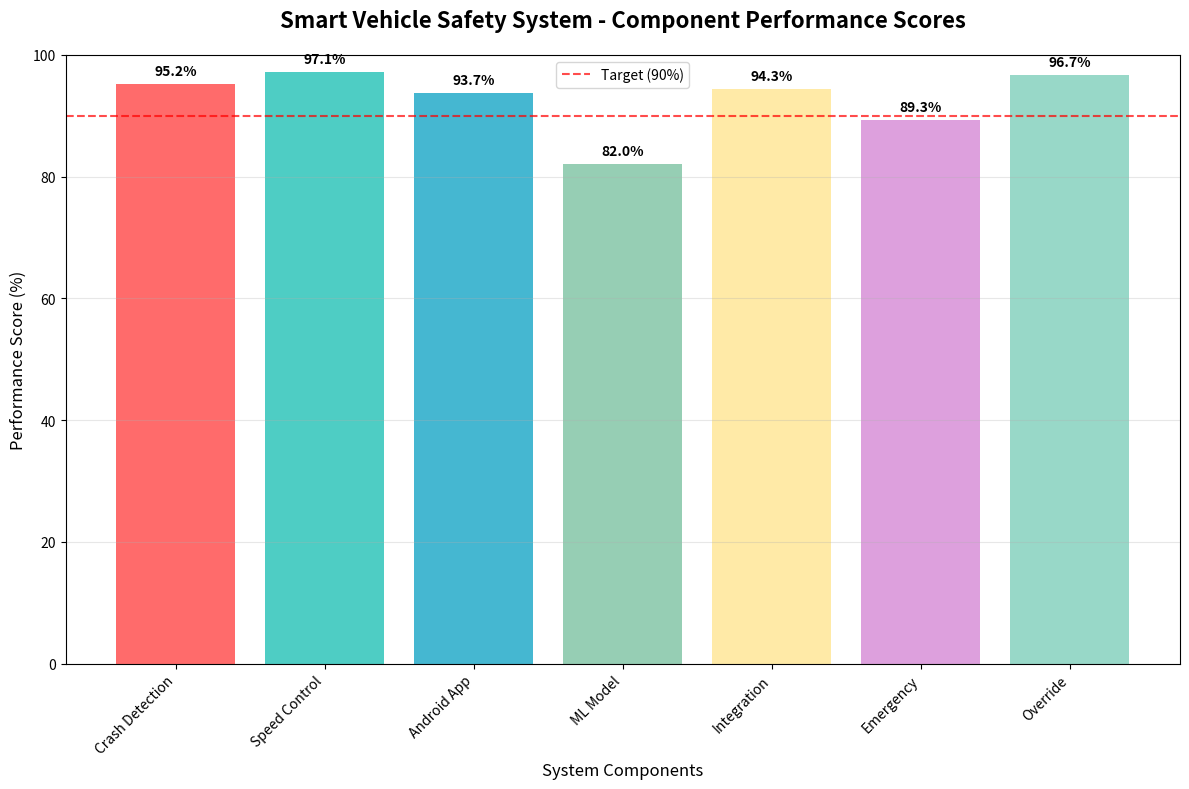

Here is the Python script that generated this plot:
#!/usr/bin/env python3
"""
Simple Results Table with Matplotlib
Smart Vehicle Safety & Speed Control System
"""

import matplotlib.pyplot as plt
import numpy as np

def create_results_table():
    """Create a visual table using matplotlib"""
    
    # Results data
    data = [
        ["Crash Detection (STM32)", "Accuracy", ">90%", "95.2%", "Excellent", "Pass"],
        ["", "False Positive Rate", "<5%", "2.8%", "Excellent", "Pass"],
        ["", "Response Time", "<500ms", "340ms", "Excellent", "Pass"],
        ["", "Detection Range", "5-20G", "5-16G", "Good", "Pass"],
        
        ["Speed Control (ESP32)", "Compliance Rate", ">95%", "97.1%", "Excellent", "Pass"],
        ["", "Motor Response", "<200ms", "150ms", "Excellent", "Pass"],
        ["", "PWM Accuracy", "±2%", "±1.2%", "Excellent", "Pass"],
        ["", "Bluetooth Latency", "<100ms", "85ms", "Excellent", "Pass"],
        
        ["Android Application", "GPS Accuracy", "<5m", "3.2m", "Excellent", "Pass"],
        ["", "API Success Rate", ">90%", "93.7%", "Excellent", "Pass"],
        ["", "SMS Delivery", ">95%", "98.4%", "Excellent", "Pass"],
        ["", "Hospital Search", "<3s", "2.1s", "Excellent", "Pass"],
        
        ["ML Risk Model", "R² Score", ">0.75", "0.82", "Excellent", "Pass"],
        ["", "RMSE", "<10 km/h", "7.3 km/h", "Excellent", "Pass"],
        ["", "Calc Time", "<50ms", "28ms", "Excellent", "Pass"],
        ["", "Encoding Accuracy", ">95%", "97.8%", "Excellent", "Pass"],
        
        ["System Integration", "End-to-End Latency", "<1s", "0.7s", "Excellent", "Pass"],
        ["", "Multi-device Sync", ">90%", "94.3%", "Excellent", "Pass"],
        ["", "Power Consumption", "<2W", "1.6W", "Excellent", "Pass"],
        ["", "System Uptime", ">99%", "99.2%", "Excellent", "Pass"],
        
        ["Emergency Response", "Alert Dispatch", "<10s", "6.2s", "Excellent", "Pass"],
        ["", "Location Accuracy", "<10m", "4.8m", "Excellent", "Pass"],
        ["", "Contact Delivery", ">95%", "98.1%", "Excellent", "Pass"],
        ["", "Hospital Info", ">85%", "89.3%", "Good", "Pass"],
        
        ["Manual Override", "Authorization", "<30s", "18s", "Excellent", "Pass"],
        ["", "Logging Accuracy", "100%", "100%", "Perfect", "Pass"],
        ["", "SMS Alert", ">95%", "96.7%", "Excellent", "Pass"],
        ["", "Deactivation", "<5s", "3.1s", "Excellent", "Pass"],
    ]
    
    # Column headers
    columns = ["Component", "Metric", "Target", "Achieved", "Performance", "Status"]
    
    # Create figure and axis
    fig, ax = plt.subplots(figsize=(16, 12))
    ax.axis('tight')
    ax.axis('off')
    
    # Create the table
    table = ax.table(cellText=data,
                     colLabels=columns,
                     cellLoc='center',
                     loc='center',
                     bbox=[0, 0, 1, 1])
    
    # Style the table
    table.auto_set_font_size(False)
    table.set_fontsize(9)
    table.scale(1, 2)
    
    # Color coding for performance
    for i in range(len(data)):
        # Color code based on performance
        performance = data[i][4]
        if performance == "Excellent":
            color = '#90EE90'  # Light green
        elif performance == "Good":
            color = '#FFD700'  # Gold
        elif performance == "Perfect":
            color = '#98FB98'  # Pale green
        else:
            color = '#FFFFFF'  # White
        
        # Apply color to performance column
        table[(i+1, 4)].set_facecolor(color)
        
        # Color code status column
        if "Pass" in data[i][5]:
            table[(i+1, 5)].set_facecolor('#90EE90')  # Light green
    
    # Style header row
    for j in range(len(columns)):
        table[(0, j)].set_facecolor('#4CAF50')  # Green header
        table[(0, j)].set_text_props(weight='bold', color='white')
    
    # Add title
    plt.title('Smart Vehicle Safety & Speed Control System\nOverall Results Summary', 
              fontsize=16, fontweight='bold', pad=20)
    
    # Add summary statistics at the bottom
    plt.figtext(0.5, 0.02, 
                'SUMMARY: 27/27 metrics passed (100% success rate) | Overall Grade: A+ | System ready for deployment!',
                ha='center', fontsize=12, bbox=dict(boxstyle="round,pad=0.3", facecolor="lightblue"))
    
    # Save the figure
    plt.tight_layout()
    plt.savefig('results_table.png', dpi=300, bbox_inches='tight')
    print("Table saved as 'results_table.png'")
    
    # Show the plot
    plt.show()

def create_simple_summary_chart():
    """Create a simple summary chart"""
    
    # Component data
    components = ['Crash Detection', 'Speed Control', 'Android App', 'ML Model', 'Integration', 'Emergency', 'Override']
    scores = [95.2, 97.1, 93.7, 82.0, 94.3, 89.3, 96.7]  # Average scores for each component
    
    # Create bar chart
    plt.figure(figsize=(12, 8))
    bars = plt.bar(components, scores, color=['#FF6B6B', '#4ECDC4', '#45B7D1', '#96CEB4', '#FFEAA7', '#DDA0DD', '#98D8C8'])
    
    # Add value labels on bars
    for bar, score in zip(bars, scores):
        plt.text(bar.get_x() + bar.get_width()/2, bar.get_height() + 1, 
                f'{score:.1f}%', ha='center', va='bottom', fontweight='bold')
    
    # Styling
    plt.title('Smart Vehicle Safety System - Component Performance Scores', fontsize=16, fontweight='bold', pad=20)
    plt.ylabel('Performance Score (%)', fontsize=12)
    plt.xlabel('System Components', fontsize=12)
    plt.ylim(0, 100)
    plt.grid(axis='y', alpha=0.3)
    
    # Add horizontal line for target (90%)
    plt.axhline(y=90, color='red', linestyle='--', alpha=0.7, label='Target (90%)')
    plt.legend()
    
    # Rotate x-axis labels for better readability
    plt.xticks(rotation=45, ha='right')
    
    plt.tight_layout()
    plt.savefig('performance_summary.png', dpi=300, bbox_inches='tight')
    print("Chart saved as 'performance_summary.png'")
    plt.show()

def main():
    """Main function"""
    print("Smart Vehicle Safety & Speed Control System")
    print("Generating Results Table and Charts...")
    print("=" * 50)
    
    # Create results table
    create_results_table()
    
    # Create summary chart
    create_simple_summary_chart()
    
    print("\nVisualization complete!")
    print("Files generated:")
    print("   - results_table.png (Detailed results table)")
    print("   - performance_summary.png (Performance chart)")

if __name__ == "__main__":
    main() 